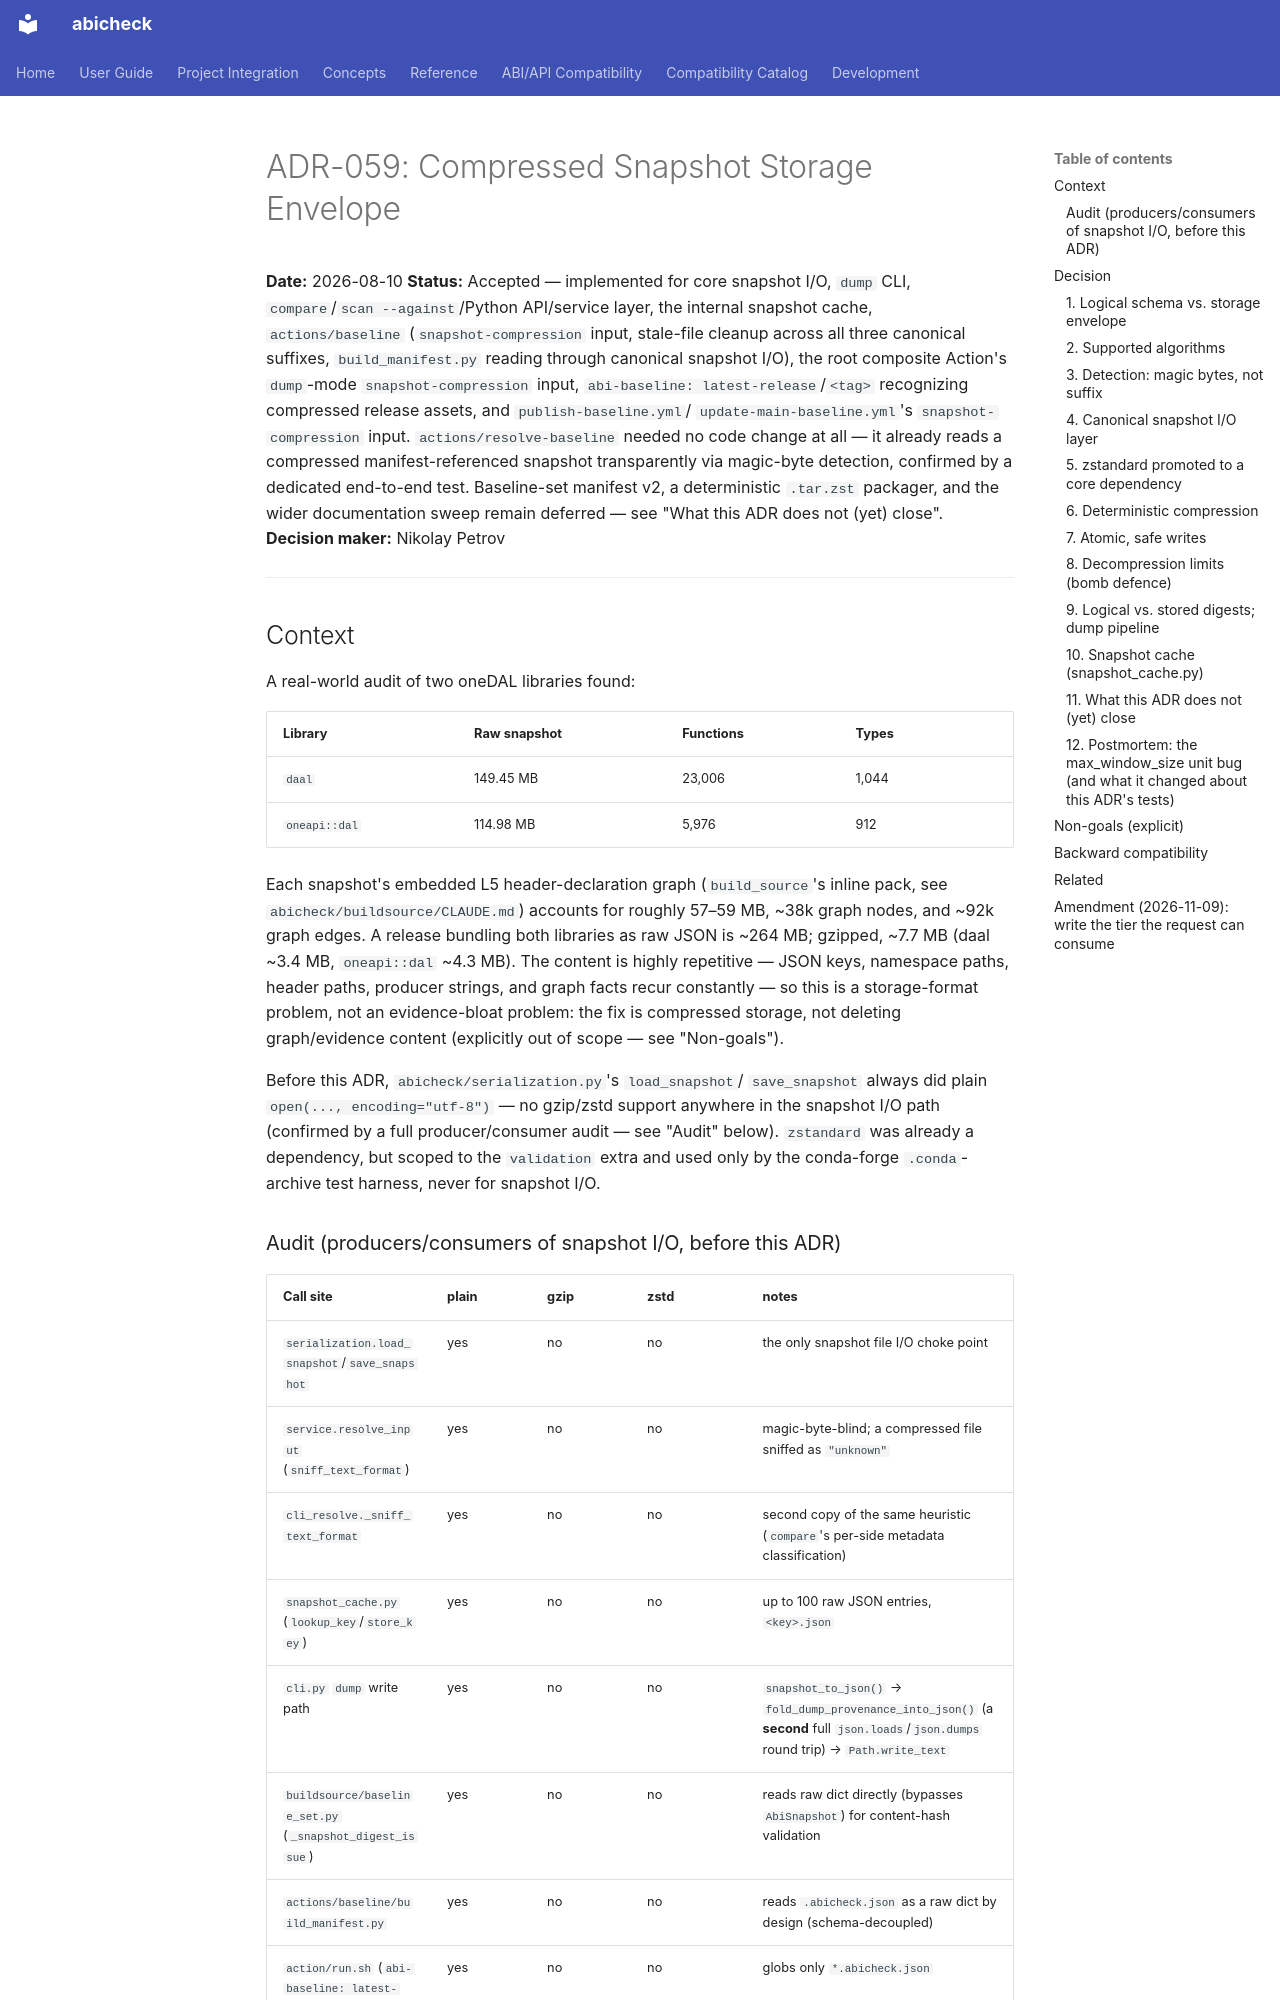

repository: abicheck/abicheck · page: contribute/adr/059-compressed-snapshot-storage/index.html · generator: mkdocs

# ADR-059: Compressed Snapshot Storage Envelope

**Date:** 2026-08-10
**Status:** Accepted — implemented for core snapshot I/O, `dump` CLI,
`compare`/`scan --against`/Python API/service layer, the internal snapshot
cache, `actions/baseline` (`snapshot-compression` input, stale-file cleanup
across all three canonical suffixes, `build_manifest.py` reading through
canonical snapshot I/O), the root composite Action's `dump`-mode
`snapshot-compression` input, `abi-baseline: latest-release`/`<tag>`
recognizing compressed release assets, and `publish-baseline.yml`/
`update-main-baseline.yml`'s `snapshot-compression` input.
`actions/resolve-baseline` needed no code change at all — it already reads a
compressed manifest-referenced snapshot transparently via magic-byte
detection, confirmed by a dedicated end-to-end test. Baseline-set manifest
v2, a deterministic `.tar.zst` packager, and the wider documentation sweep
remain deferred — see "What this ADR does not (yet) close".
**Decision maker:** Nikolay Petrov

---

## Context

A real-world audit of two oneDAL libraries found:

| Library | Raw snapshot | Functions | Types |
|---|---|---|---|
| `daal` | 149.45 MB | 23,006 | 1,044 |
| `oneapi::dal` | 114.98 MB | 5,976 | 912 |

Each snapshot's embedded L5 header-declaration graph (`build_source`'s
inline pack, see `abicheck/buildsource/CLAUDE.md`) accounts for roughly
57–59 MB, ~38k graph nodes, and ~92k graph edges. A release bundling both
libraries as raw JSON is ~264 MB; gzipped, ~7.7 MB (daal ~3.4 MB,
`oneapi::dal` ~4.3 MB). The content is highly repetitive — JSON keys,
namespace paths, header paths, producer strings, and graph facts recur
constantly — so this is a storage-format problem, not an evidence-bloat
problem: the fix is compressed storage, not deleting graph/evidence content
(explicitly out of scope — see "Non-goals").

Before this ADR, `abicheck/serialization.py`'s `load_snapshot`/
`save_snapshot` always did plain `open(..., encoding="utf-8")` — no
gzip/zstd support anywhere in the snapshot I/O path (confirmed by a full
producer/consumer audit — see "Audit" below). `zstandard` was already a
dependency, but scoped to the `validation` extra and used only by the
conda-forge `.conda`-archive test harness, never for snapshot I/O.

### Audit (producers/consumers of snapshot I/O, before this ADR)

| Call site | plain | gzip | zstd | notes |
|---|---|---|---|---|
| `serialization.load_snapshot`/`save_snapshot` | yes | no | no | the only snapshot file I/O choke point |
| `service.resolve_input` (`sniff_text_format`) | yes | no | no | magic-byte-blind; a compressed file sniffed as `"unknown"` |
| `cli_resolve._sniff_text_format` | yes | no | no | second copy of the same heuristic (`compare`'s per-side metadata classification) |
| `snapshot_cache.py` (`lookup_key`/`store_key`) | yes | no | no | up to 100 raw JSON entries, `<key>.json` |
| `cli.py` `dump` write path | yes | no | no | `snapshot_to_json()` → `fold_dump_provenance_into_json()` (a **second** full `json.loads`/`json.dumps` round trip) → `Path.write_text` |
| `buildsource/baseline_set.py` (`_snapshot_digest_issue`) | yes | no | no | reads raw dict directly (bypasses `AbiSnapshot`) for content-hash validation |
| `actions/baseline/build_manifest.py` | yes | no | no | reads `.abicheck.json` as a raw dict by design (schema-decoupled) |
| `action/run.sh` (`abi-baseline: latest-release`) | yes | no | no | globs only `*.abicheck.json` |
| `pyproject.toml` | n/a | n/a | `validation` extra only | `zstandard` not reachable from snapshot I/O at all |

## Decision
